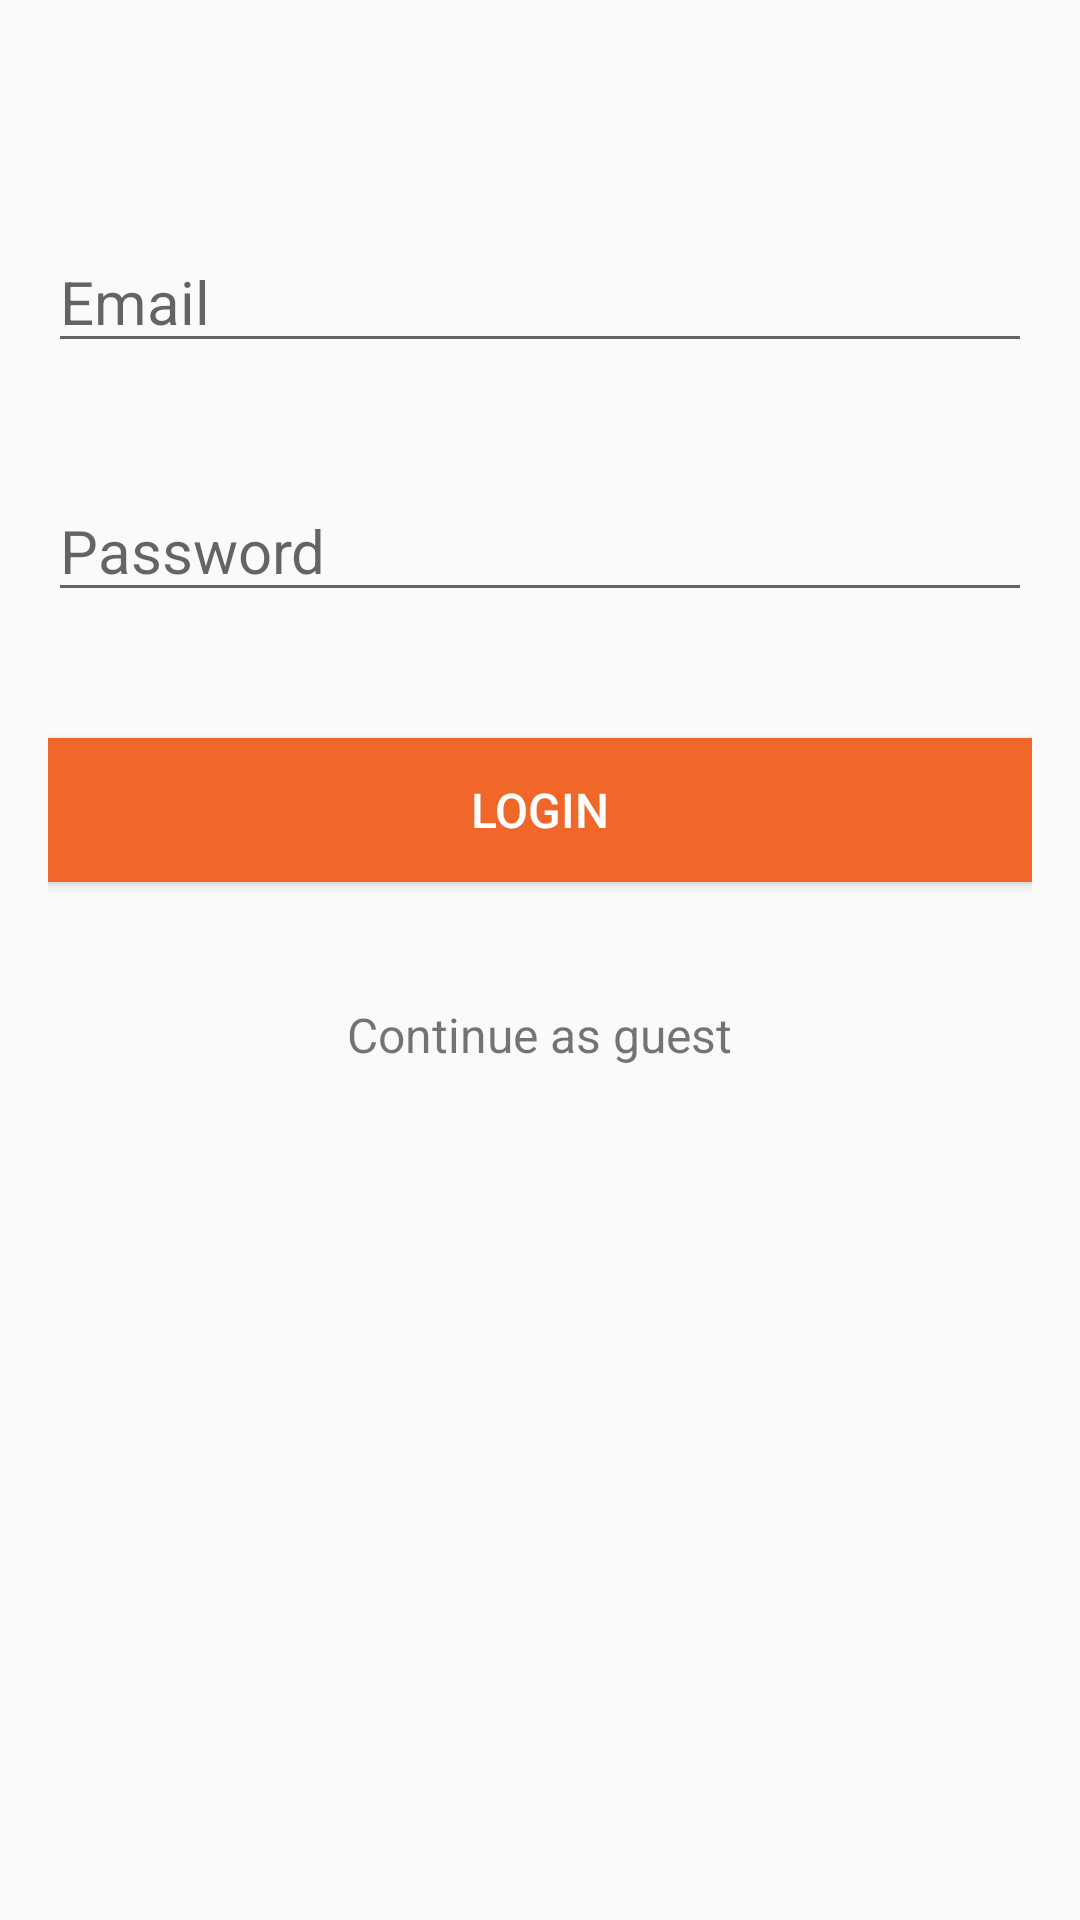

The Android layout XML behind this screen, and the referenced resources:
<!-- AndroidManifest.xml: application theme AppTheme -->
<!-- res/layout/activity_login.xml -->
<?xml version="1.0" encoding="utf-8"?>
<RelativeLayout xmlns:android="http://schemas.android.com/apk/res/android"
    xmlns:tools="http://schemas.android.com/tools"
    android:id="@+id/activity_login"
    android:descendantFocusability="beforeDescendants"
    android:focusableInTouchMode="true"
    android:layout_width="match_parent"
    android:layout_height="match_parent"
    android:paddingBottom="@dimen/activity_vertical_margin"
    android:paddingLeft="@dimen/activity_horizontal_margin"
    android:paddingRight="@dimen/activity_horizontal_margin"
    android:paddingTop="@dimen/activity_vertical_margin"
    tools:context="comquintonj.github.atlantastreetartproject.controller.LoginActivity">

    <TextView
        android:text="@string/continue_as_guest"
        android:layout_width="wrap_content"
        android:layout_height="wrap_content"
        android:layout_marginTop="40dp"
        android:id="@+id/guestTextView"
        android:layout_below="@+id/loginButton"
        android:layout_centerHorizontal="true"
        android:fontFamily="sans-serif"
        android:textSize="16sp" />

    <Button
        android:text="@string/login"
        android:layout_width="match_parent"
        android:layout_height="wrap_content"
        android:id="@+id/loginButton"
        android:background="@color/colorAccent"
        android:textColor="@android:color/background_light"
        android:layout_marginTop="42dp"
        android:textSize="16sp"
        android:layout_below="@+id/loginPassword"
        android:layout_alignParentStart="true"
        android:fontFamily="sans-serif-medium" />

    <EditText
        android:layout_width="match_parent"
        android:layout_height="wrap_content"
        android:inputType="textPassword"
        android:ems="10"
        android:id="@+id/loginPassword"
        android:hint="@string/password"
        android:layout_marginTop="39dp"
        android:textSize="20sp"
        android:layout_below="@+id/loginUsername"
        android:layout_alignParentStart="true"
        android:fontFamily="sans-serif" />

    <EditText
        android:layout_width="match_parent"
        android:layout_height="wrap_content"
        android:inputType="textPersonName"
        android:ems="10"
        android:id="@+id/loginUsername"
        android:hint="@string/email"
        android:textAlignment="viewStart"
        android:fontFamily="sans-serif"
        android:textSize="20sp"
        android:layout_marginTop="61dp"
        android:layout_alignParentTop="true"
        android:layout_alignParentStart="true" />

</RelativeLayout>
<!-- resources referenced by this layout -->
<resources>
  <color name="colorAccent">#f1672a</color>
  <dimen name="activity_horizontal_margin">16dp</dimen>
  <dimen name="activity_vertical_margin">16dp</dimen>
  <string name="continue_as_guest">Continue as guest</string>
  <string name="email">Email</string>
  <string name="login">Login</string>
  <string name="password">Password</string>
  <style name="AppTheme" parent="Theme.AppCompat.Light.DarkActionBar">
          
          <item name="colorPrimary">@color/colorPrimary</item>
          <item name="colorPrimaryDark">@color/colorPrimaryDark</item>
          <item name="colorAccent">@color/colorAccent</item>
      </style>
  <color name="colorPrimary">#1CB1AF</color>
  <color name="colorPrimaryDark">#000000</color>
</resources>
